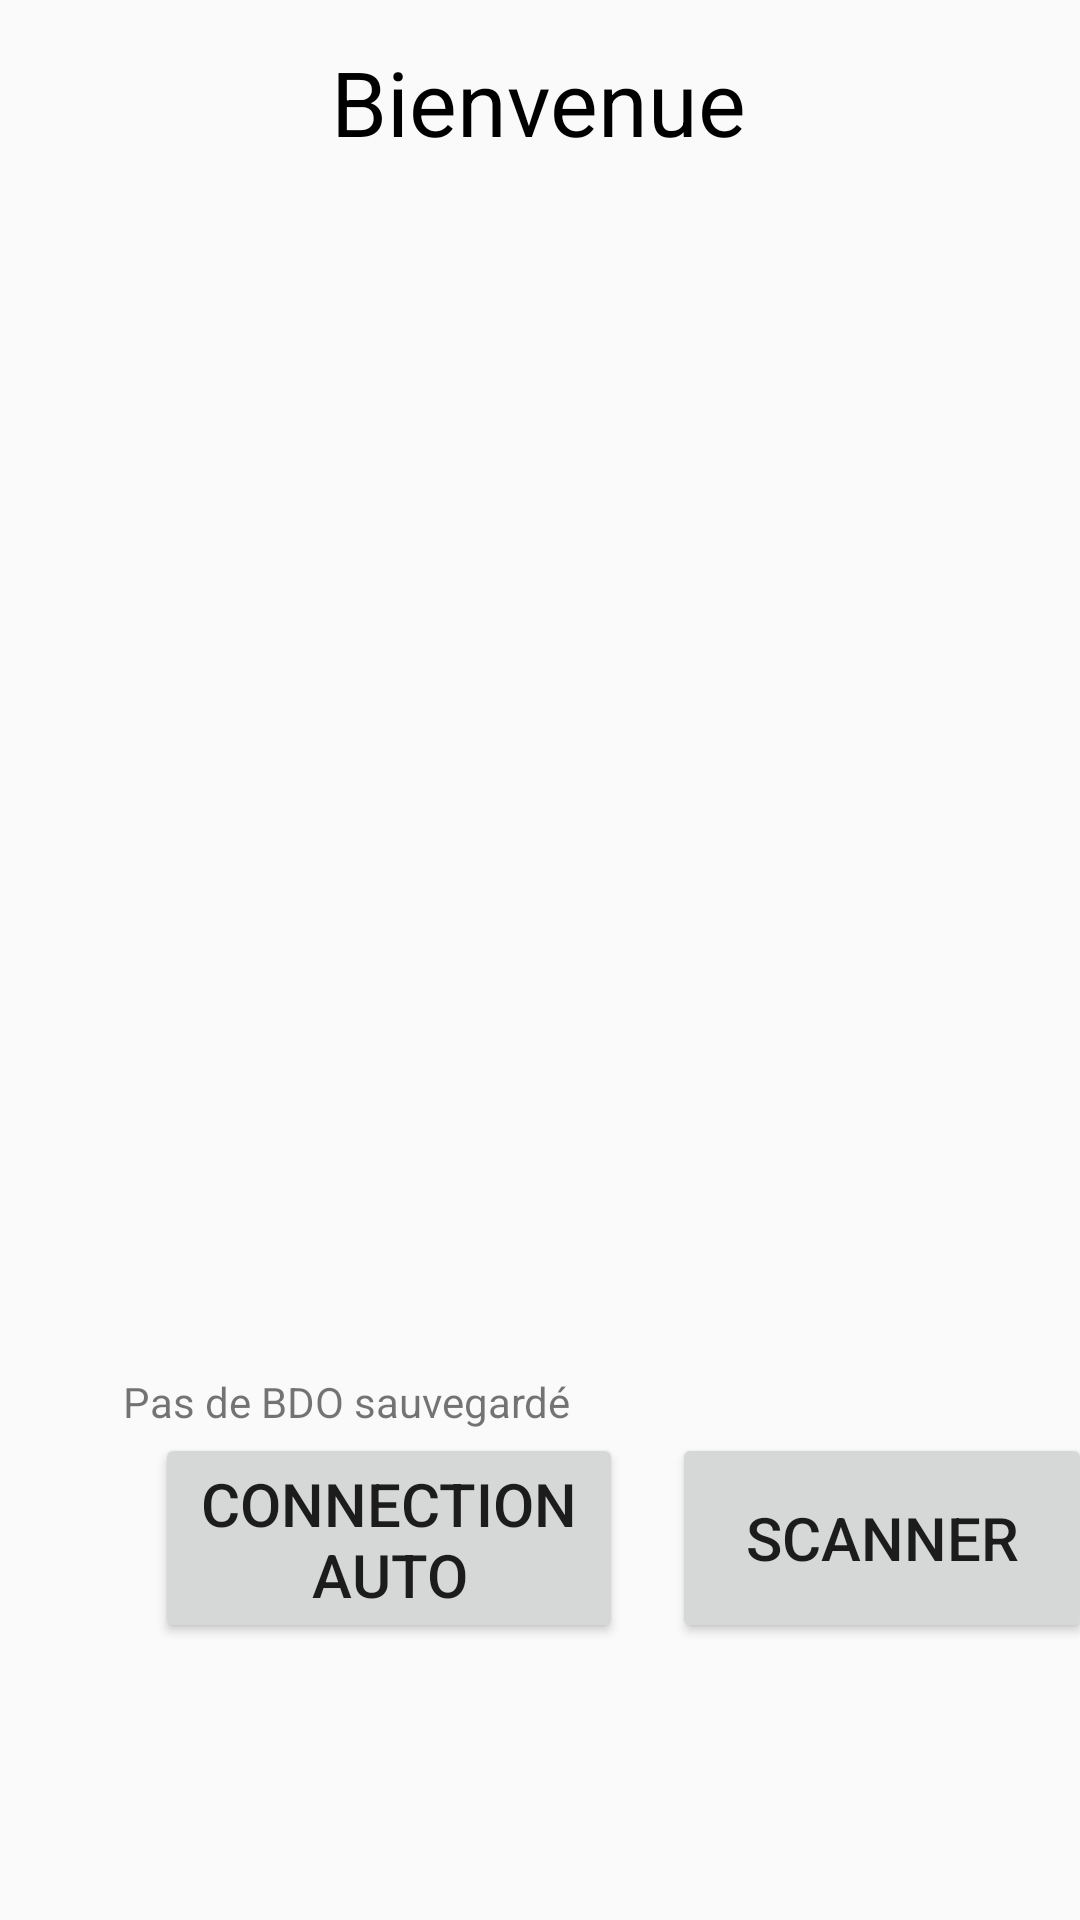

The Android layout XML behind this screen, and the referenced resources:
<!-- AndroidManifest.xml: application theme AppTheme -->
<!-- res/layout/fragment_connection_bdo.xml -->
<?xml version="1.0" encoding="utf-8"?>
<RelativeLayout
    xmlns:android="http://schemas.android.com/apk/res/android"
    xmlns:app="http://schemas.android.com/apk/res-auto"
    xmlns:tools="http://schemas.android.com/tools"
    android:layout_width="match_parent"
    android:layout_height="match_parent"
    android:layout_gravity="center_horizontal">

    <ImageView
        android:id="@+id/fcb_bckgrd"
        android:layout_width="match_parent"
        android:layout_height="match_parent"
        style="@style/background_app"/>

    <androidx.constraintlayout.widget.ConstraintLayout
        android:layout_width="match_parent"
        android:layout_height="match_parent"
        android:gravity="center_horizontal">

        <Button
            android:id="@+id/fcb_btn_scan"
            android:layout_width="140dp"
            android:layout_height="70dp"
            android:layout_below="@+id/fcb_tv_name_bdo"
            android:layout_marginStart="224dp"
            android:text="@string/scanner"
            android:textSize="20sp"
            app:layout_constraintBottom_toBottomOf="parent"
            app:layout_constraintStart_toStartOf="parent"
            app:layout_constraintTop_toTopOf="parent"
            app:layout_constraintVertical_bias="0.838" />

        <TextView
            android:id="@+id/fcb_tv_welcome"
            android:layout_width="wrap_content"
            android:layout_height="wrap_content"
            android:text="@string/welcome"
            android:textColor="#000000"
            android:textSize="30sp"
            app:layout_constraintBottom_toBottomOf="parent"
            app:layout_constraintEnd_toEndOf="parent"
            app:layout_constraintHorizontal_bias="0.498"
            app:layout_constraintStart_toStartOf="parent"
            app:layout_constraintTop_toTopOf="parent"
            app:layout_constraintVertical_bias="0.023" />

        <Button
            android:id="@+id/fcb_btn_connexion_auto"
            android:layout_width="156dp"
            android:layout_height="70dp"
            android:layout_below="@+id/fcb_tv_name_bdo"
            android:text="@string/connect_bdo"
            android:textSize="20sp"
            app:layout_constraintBottom_toBottomOf="parent"
            app:layout_constraintEnd_toStartOf="@+id/fcb_btn_scan"
            app:layout_constraintHorizontal_bias="0.761"
            app:layout_constraintStart_toStartOf="parent"
            app:layout_constraintTop_toTopOf="parent"
            app:layout_constraintVertical_bias="0.838" />

        <TextView
            android:id="@+id/fcb_tv_name_bdo"
            android:layout_width="wrap_content"
            android:layout_height="wrap_content"
            android:text="@string/bdo_not_saved"
            app:layout_constraintBottom_toTopOf="@+id/fcb_btn_connexion_auto"
            app:layout_constraintEnd_toEndOf="parent"
            app:layout_constraintHorizontal_bias="0.195"
            app:layout_constraintStart_toStartOf="parent"
            app:layout_constraintTop_toTopOf="parent"
            app:layout_constraintVertical_bias="0.998" />

    </androidx.constraintlayout.widget.ConstraintLayout>


</RelativeLayout>
<!-- resources referenced by this layout -->
<resources>
  <string name="bdo_not_saved">Pas de BDO sauvegardé</string>
  <string name="connect_bdo">Connection auto</string>
  <string name="scanner">Scanner</string>
  <string name="welcome">Bienvenue</string>
  <style name="background_app">
          <item name="android:alpha">0.45</item>
          <item name="android:scaleType">centerCrop</item>
          <item name="android:src">@drawable/bckg_menu</item>
      </style>
  <style name="AppTheme" parent="Theme.AppCompat.Light.DarkActionBar">
          
          <item name="colorPrimary">@color/colorPrimary</item>
          <item name="colorPrimaryDark">@color/colorPrimaryDark</item>
          <item name="colorAccent">@color/colorAccent</item>
      </style>
  <color name="colorPrimary">#6200EE</color>
  <color name="colorPrimaryDark">#3700B3</color>
  <color name="colorAccent">#03DAC5</color>
</resources>
